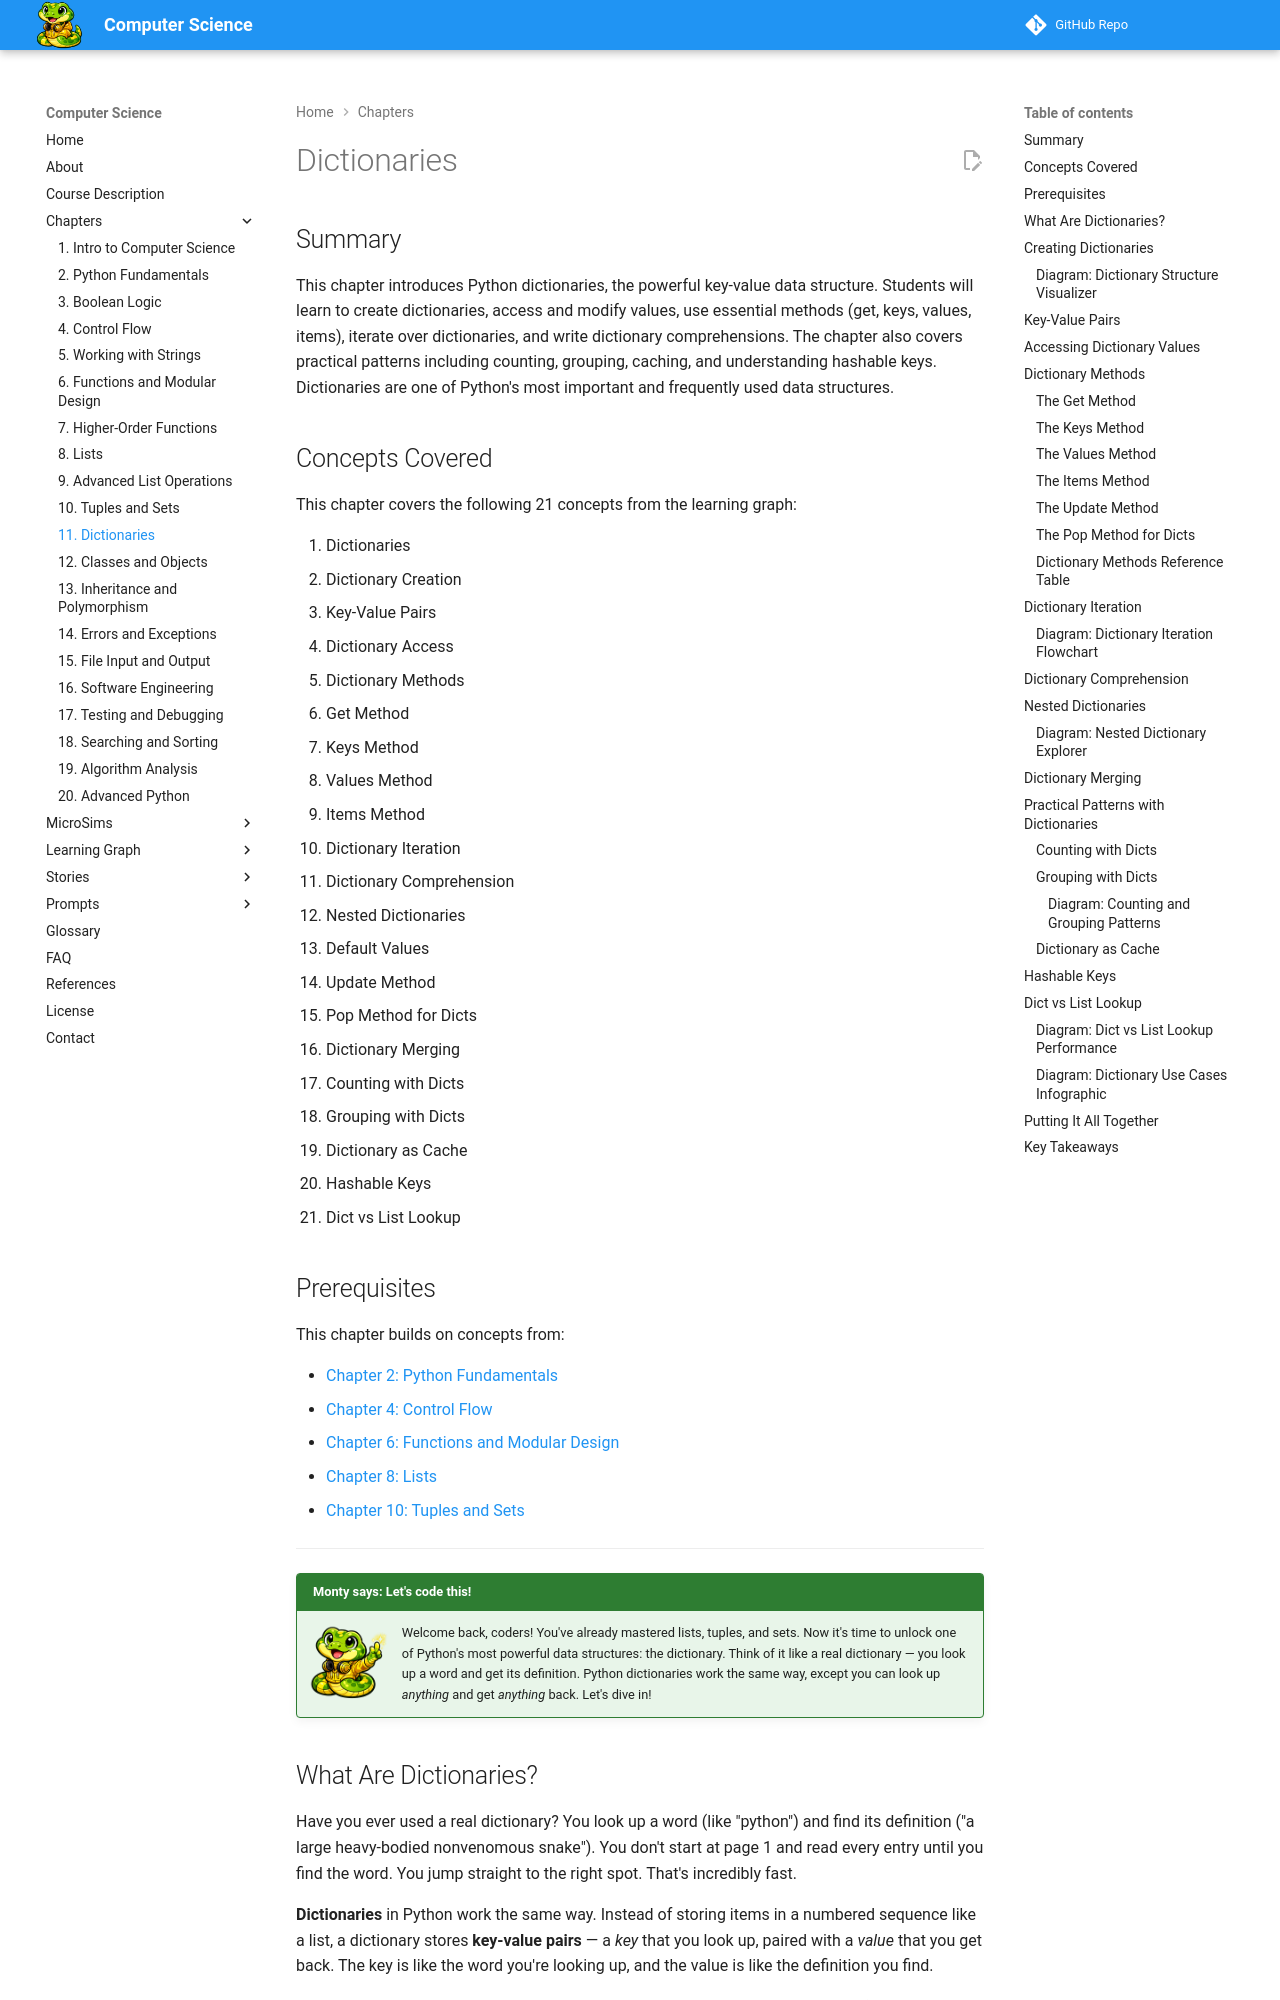

repository: dmccreary/computer-science · page: chapters/11-dictionaries/index.html · generator: mkdocs

---
title: Dictionaries
description: Python dictionaries with key-value pairs, essential methods, comprehensions, and practical patterns for counting, grouping, and caching.
generated_by: claude skill chapter-content-generator
date: 2026-02-11
version: 0.04
---

# Dictionaries

## Summary

This chapter introduces Python dictionaries, the powerful key-value data structure. Students will learn to create dictionaries, access and modify values, use essential methods (get, keys, values, items), iterate over dictionaries, and write dictionary comprehensions. The chapter also covers practical patterns including counting, grouping, caching, and understanding hashable keys. Dictionaries are one of Python's most important and frequently used data structures.

## Concepts Covered

This chapter covers the following 21 concepts from the learning graph:

1. Dictionaries
2. Dictionary Creation
3. Key-Value Pairs
4. Dictionary Access
5. Dictionary Methods
6. Get Method
7. Keys Method
8. Values Method
9. Items Method
10. Dictionary Iteration
11. Dictionary Comprehension
12. Nested Dictionaries
13. Default Values
14. Update Method
15. Pop Method for Dicts
16. Dictionary Merging
17. Counting with Dicts
18. Grouping with Dicts
19. Dictionary as Cache
20. Hashable Keys
21. Dict vs List Lookup

## Prerequisites

This chapter builds on concepts from:

- [Chapter 2: Python Fundamentals](../02-python-fundamentals/index.md)
- [Chapter 4: Control Flow](../04-control-flow/index.md)
- [Chapter 6: Functions and Modular Design](../06-functions-and-modular-design/index.md)
- [Chapter 8: Lists](../08-lists/index.md)
- [Chapter 10: Tuples and Sets](../10-tuples-and-sets/index.md)

---

!!! mascot-welcome "Monty says: Let's code this!"
    ![Monty](../../img/monty-welcome.png){ align=left width="80" }
    Welcome back, coders! You've already mastered lists, tuples, and sets. Now it's time to unlock one of Python's most powerful data structures: the dictionary. Think of it like a real dictionary — you look up a word and get its definition. Python dictionaries work the same way, except you can look up *anything* and get *anything* back. Let's dive in!

## What Are Dictionaries?

Have you ever used a real dictionary? You look up a word (like "python") and find its definition ("a large heavy-bodied nonvenomous snake"). You don't start at page 1 and read every entry until you find the word. You jump straight to the right spot. That's incredibly fast.

**Dictionaries** in Python work the same way. Instead of storing items in a numbered sequence like a list, a dictionary stores **key-value pairs** — a *key* that you look up, paired with a *value* that you get back. The key is like the word you're looking up, and the value is like the definition you find.

Here's why dictionaries matter: they let you store relationships between pieces of data. A student's name maps to their grade. A product code maps to its price. A username maps to their profile. Anywhere you have a "this goes with that" relationship, dictionaries are your best friend.
